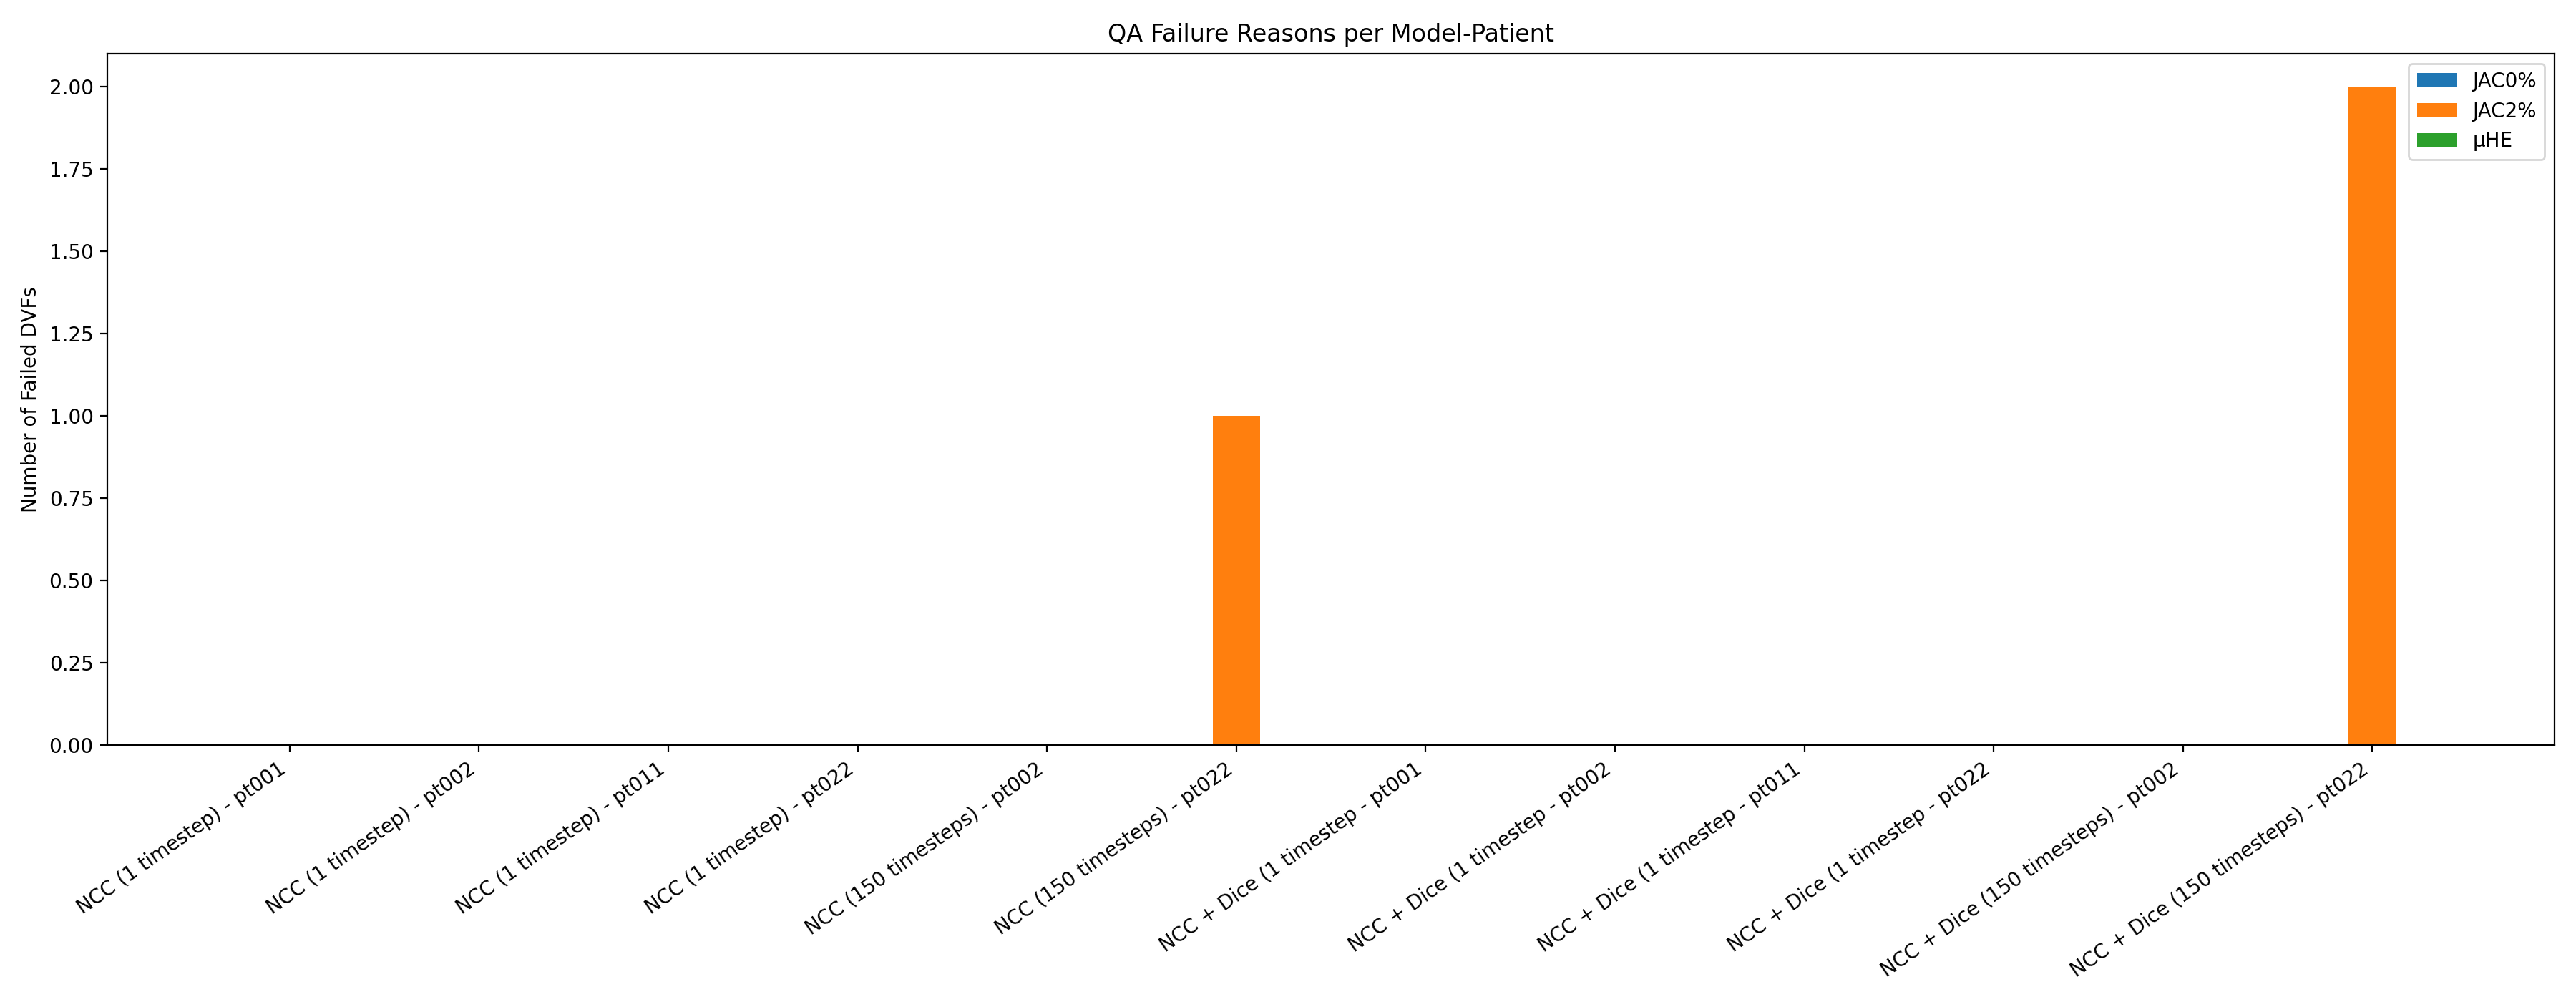

The table this chart was drawn from, first rows:
Model_Patient, JAC0%, JAC2%, μHE, Total DVFs
NCC (1 timestep) - pt001, 0, 0, 0, 636
NCC (1 timestep) - pt002, 0, 0, 0, 477
NCC (1 timestep) - pt011, 0, 0, 0, 318
NCC (1 timestep) - pt022, 0, 0, 0, 477
NCC (150 timesteps) - pt002, 0, 0, 0, 30
NCC (150 timesteps) - pt022, 0, 1, 0, 30
NCC + Dice (1 timestep - pt001, 0, 0, 0, 636
NCC + Dice (1 timestep - pt002, 0, 0, 0, 477
NCC + Dice (1 timestep - pt011, 0, 0, 0, 318
NCC + Dice (1 timestep - pt022, 0, 0, 0, 477
NCC + Dice (150 timesteps) - pt002, 0, 0, 0, 30
NCC + Dice (150 timesteps) - pt022, 0, 2, 0, 30
